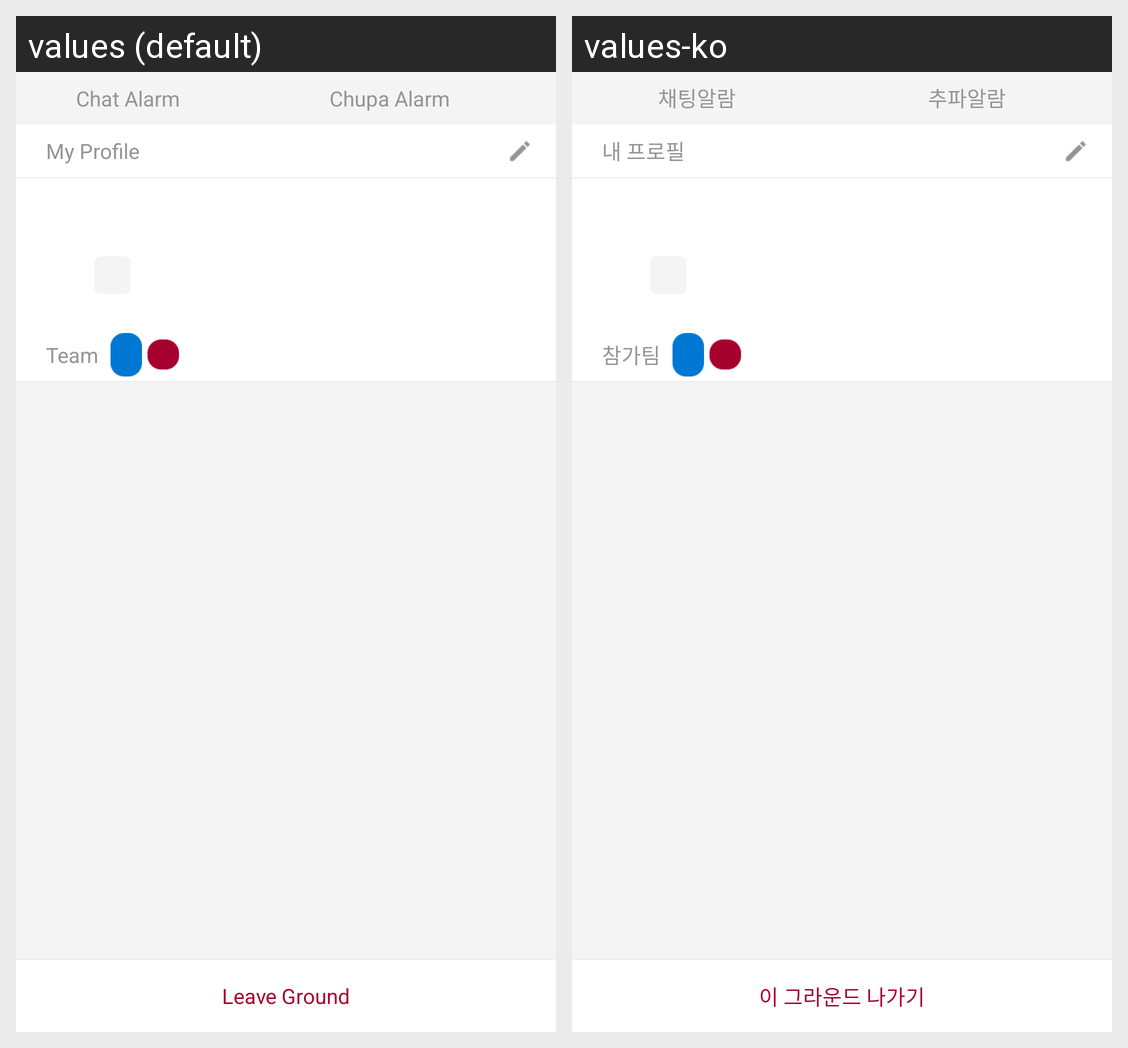

The same Android screen rendered under two of its app's locales, left to right. List the strings drawn on it with the default value and each locale's translation.
Android screen res/layout/fragment_square_drawer.xml rendered under 2 locales, left to right: values (default), values-ko. Device: Nexus 5 (rendered at 1080×1920; each locale shown at half size, 540×960, under a caption strip naming it); theme AppTheme.
Strings drawn on this screen, with the default value and each locale's value (text and hints the layout hard-codes, and strings that could not be matched under every locale, appear in the picture but are not listed):

chat_alarm
  values: Chat Alarm
  values-ko: 채팅알람

chupa_alarm
  values: Chupa Alarm
  values-ko: 추파알람

my_profile
  values: My Profile
  values-ko: 내 프로필

player
  values: Team
  values-ko: 참가팀

exit_square
  values: Leave Ground
  values-ko: 이 그라운드 나가기
